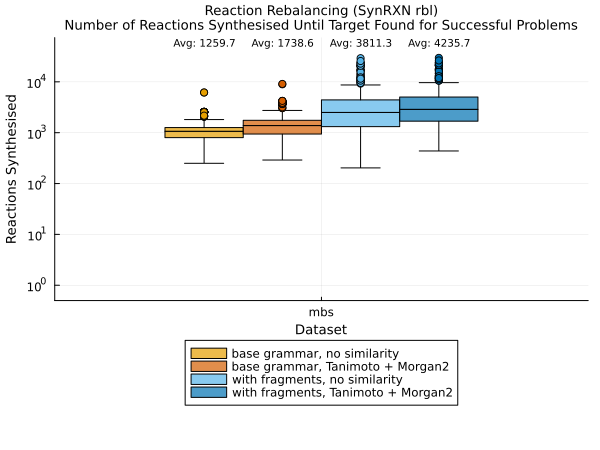

Source data for this figure (header and first rows):
Similarity_Metric, Average_Reactions_Without_Fragments, Average_Reactions_With_Fragments
none, 1260, 3811
tanimoto, 1739, 4236
